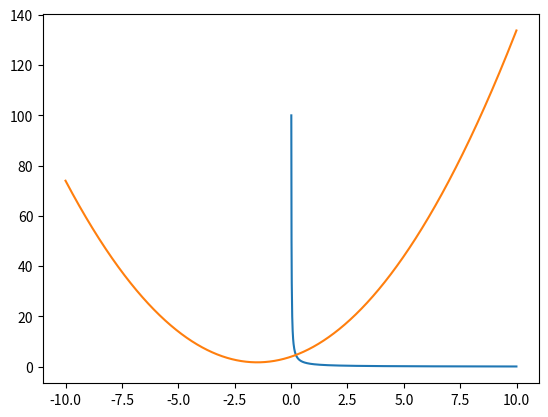

This figure's Python source:
import matplotlib.pyplot as plt
import numpy as np

def parabola_gip(x_gip1=0.01, x_gip2=10, x_par1=-10, x_par2= 10, N=0.01, a=1, b=3, c=4, k=1, label='Grafiki'):
  #парабола
  x_par = np.arange(x_par1, x_par2, N)
  y_par = a*x_par**2 + b*x_par + c
  #гипербола
  x_gip = np.arange(x_gip1, x_gip2, N)
  y_gip = k/(x_gip)
  #вывод
  plt.plot(x_gip, y_gip)
  plt.plot(x_par, y_par)
  plt.show()

parabola_gip()

